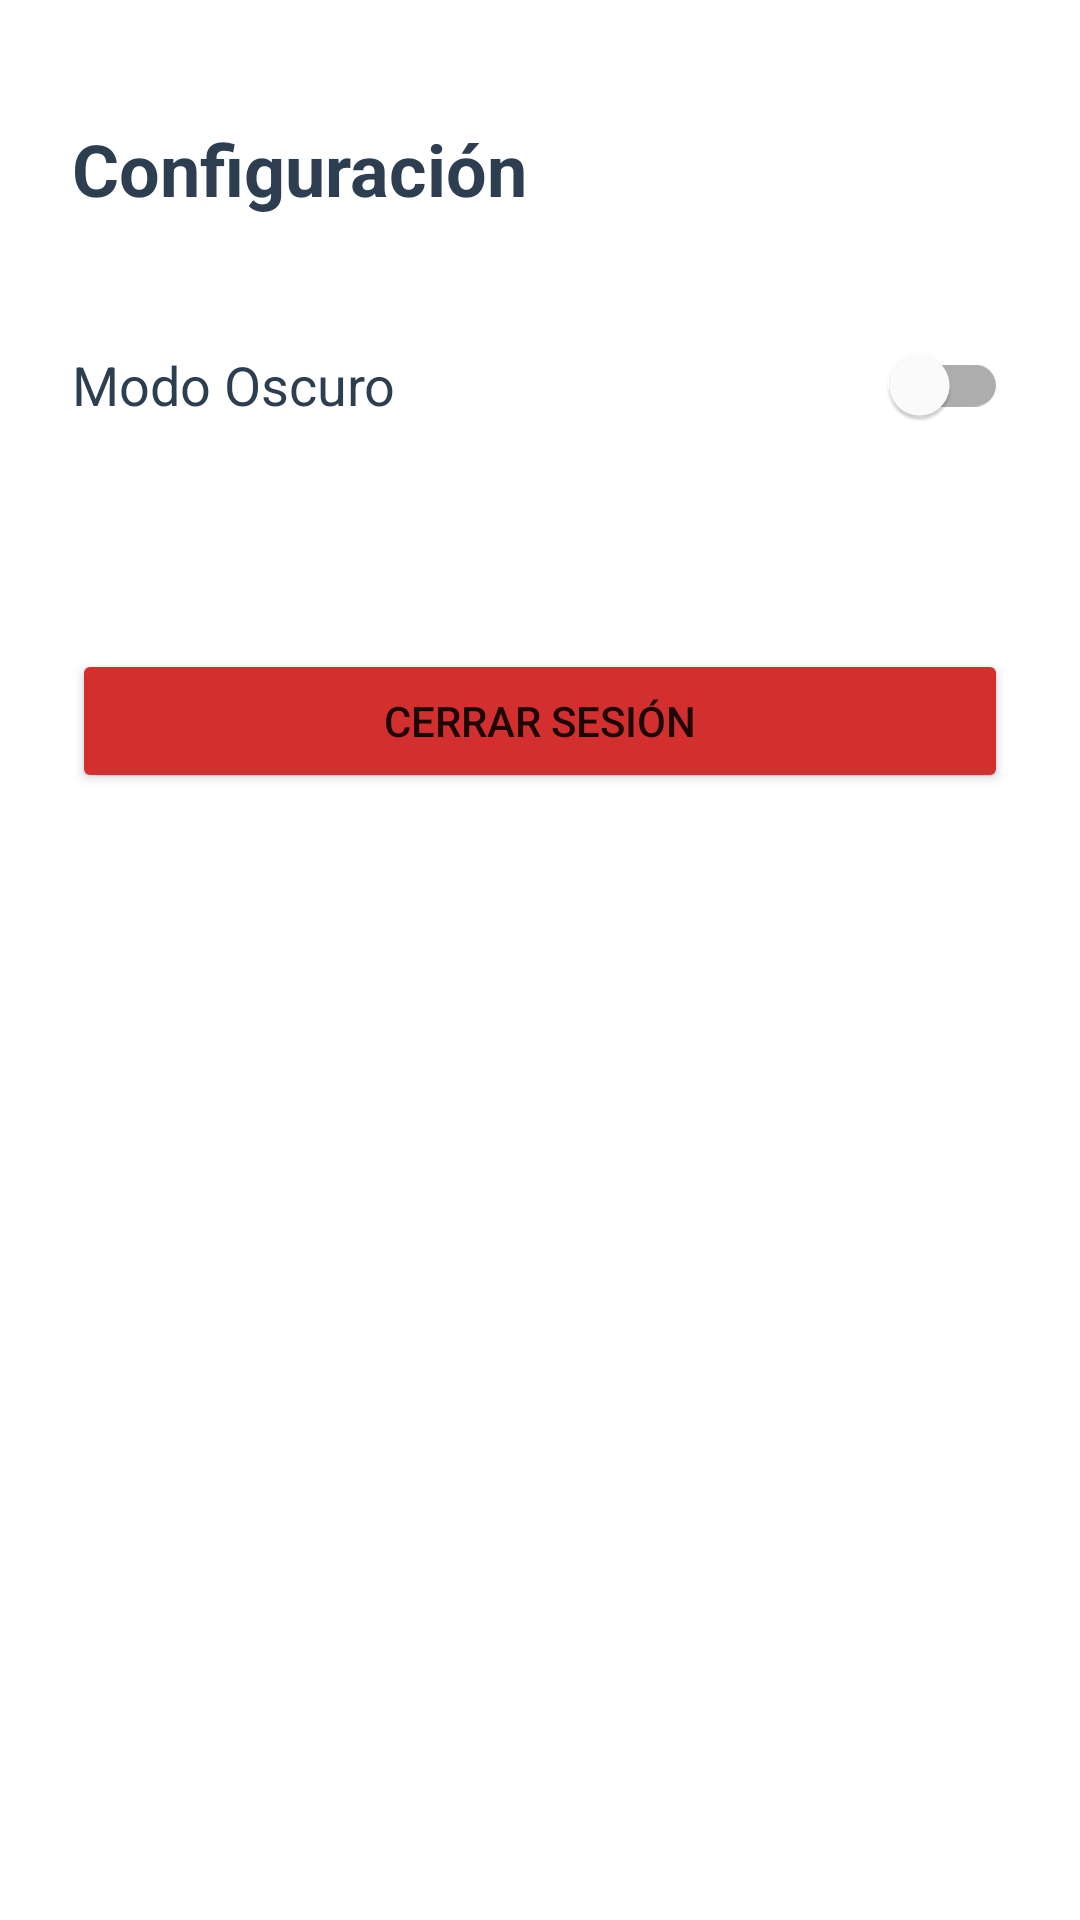

Reconstruct the res/layout file that produces this screen, plus the resources it refers to.
<!-- AndroidManifest.xml: application theme Theme.AndroidDevelopers -->
<!-- res/layout/fragment_settings.xml -->
<?xml version="1.0" encoding="utf-8"?>
<LinearLayout xmlns:android="http://schemas.android.com/apk/res/android"
    android:layout_width="match_parent"
    android:layout_height="match_parent"
    android:orientation="vertical"
    android:background="@color/screen_background"
    android:padding="24dp">


    <TextView
        android:layout_width="wrap_content"
        android:layout_height="wrap_content"
        android:paddingTop="16dp"
        android:text="Configuración"
        android:textSize="24sp"
        android:textStyle="bold"
        android:textColor="@color/text_primary"
        android:layout_marginBottom="32dp"/>

    <com.google.android.material.switchmaterial.SwitchMaterial
        android:id="@+id/switch_dark_mode"
        android:layout_width="match_parent"
        android:layout_height="wrap_content"
        android:text="Modo Oscuro"
        android:textColor="@color/text_primary"
        android:textSize="18sp"
        android:layout_marginBottom="16dp"/>



    <Button
        android:id="@+id/btn_logout"
        android:layout_width="match_parent"
        android:layout_height="wrap_content"
        android:text="Cerrar Sesión"
        android:layout_marginTop="48dp"
        android:backgroundTint="#D32F2F"/>

</LinearLayout>
<!-- resources referenced by this layout -->
<resources>
  <color name="screen_background">@color/white</color>
  <color name="text_primary">@color/blue_grey_dark</color>
  <style name="Theme.AndroidDevelopers" parent="Theme.MaterialComponents.DayNight.DarkActionBar">
  
      <item name="colorPrimary">@color/primary_darker</item>
      <item name="colorPrimaryVariant">@color/primary_darker</item>
      <item name="colorOnPrimary">@color/text_on_primary</item>
  
      <item name="colorSecondary">@color/accent_grey</item>
      <item name="colorSecondaryVariant">@color/accent_grey_variant</item>
      <item name="colorOnSecondary">@color/text_on_secondary</item>
  
      <item name="android:statusBarColor">?attr/colorPrimaryVariant</item>
      <item name="android:windowBackground">@color/light_background</item>
      <item name="colorSurface">@color/white</item>
  
  </style>
  <color name="white">#FFFFFFFF</color>
  <color name="blue_grey_dark">#2C3E50</color>
  <color name="primary_darker">#FF880000</color>
  <color name="text_on_primary">#FFFFFFFF</color>
  <color name="accent_grey">#FF616161</color>
  <color name="accent_grey_variant">#FF424242</color>
  <color name="text_on_secondary">#FFFFFFFF</color>
  <color name="light_background">#FFF5F5F5</color>
</resources>
